The GitHub repository ndrpscl/MNetv3 contains a labelled image folder "pr" with 9 categories: butterhead lettuce, crisphead lettuce, curly lettuce, iceberg lettuce, lollo lettuce, looseleaf lettuce, oak leaf lettuce, red leaf lettuce, romaine lettuce. Examples follow, each with its label.

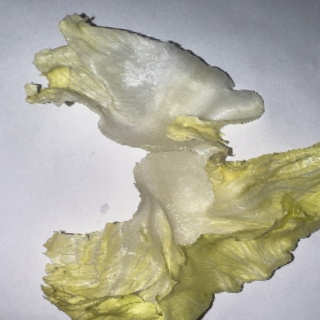
Label: iceberg lettuce

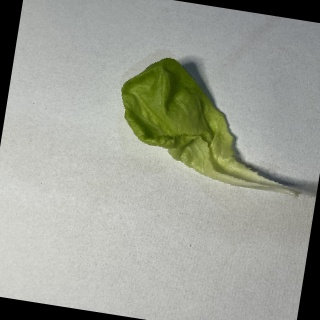
Label: butterhead lettuce

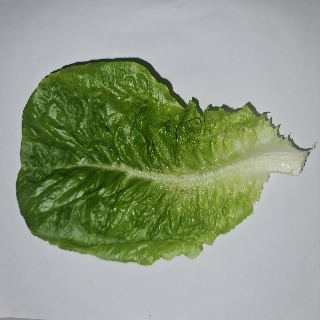
Label: romaine lettuce

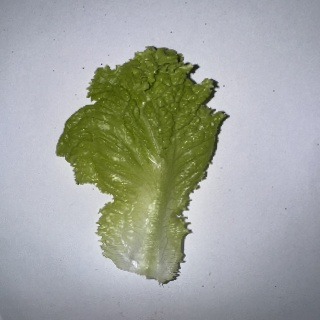
Label: curly lettuce

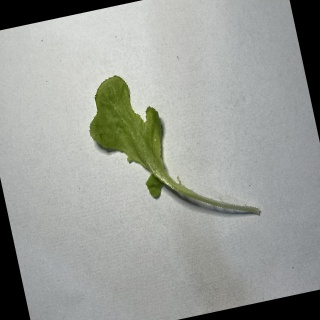
Label: oak leaf lettuce

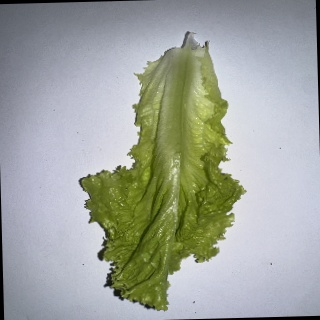
Label: looseleaf lettuce
